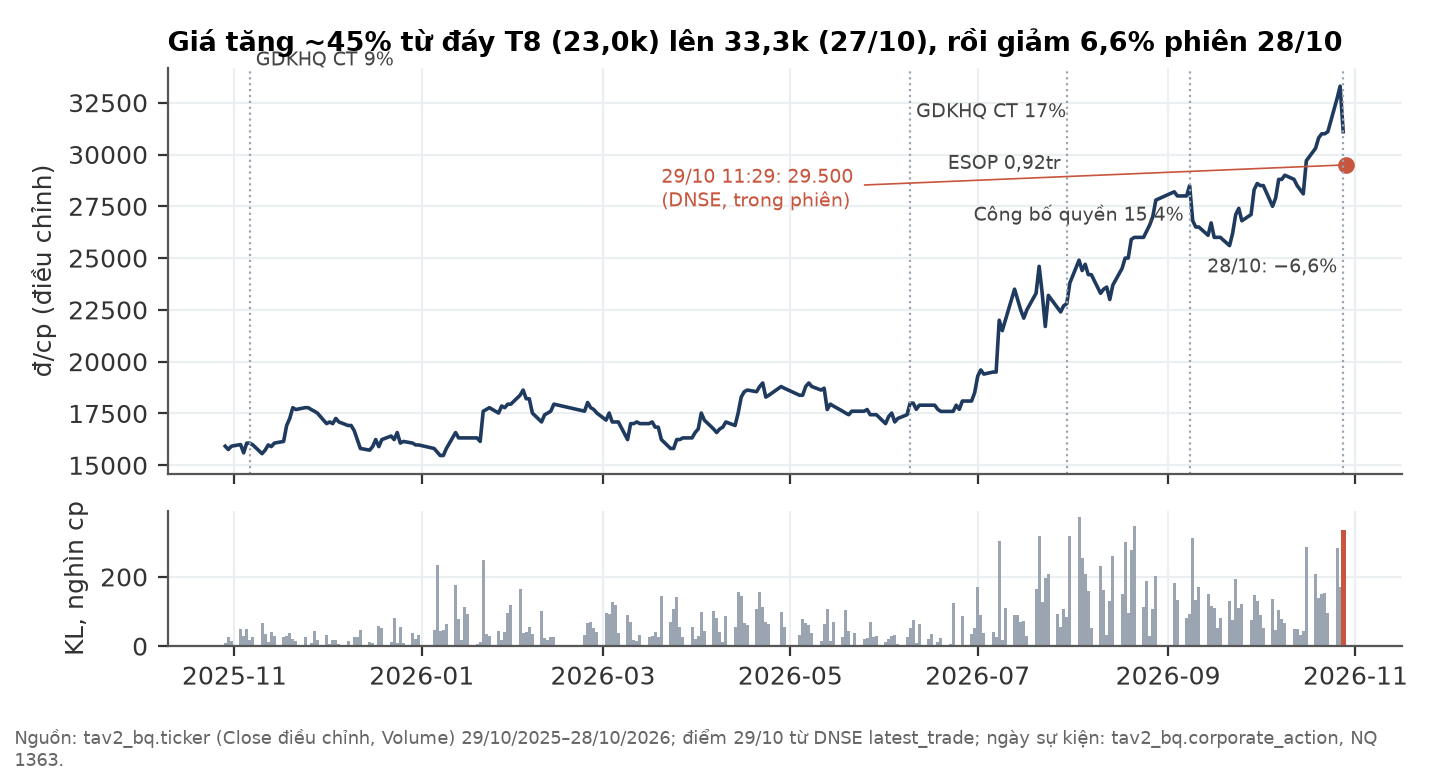

The table this chart was drawn from, first rows:
time, Close, Volume
2025-10-29, 15920, 9605
2025-10-30, 15760, 27600
2025-10-31, 15920, 14148
2025-11-03, 16000, 50955
2025-11-04, 15600, 28301
2025-11-05, 16070, 49400
2025-11-06, 16070, 16987
2025-11-07, 15980, 25087
2025-11-10, 15560, 68200
2025-11-11, 15730, 35461
2025-11-12, 15980, 12884
2025-11-13, 15900, 41406
2025-11-14, 16070, 30700
2025-11-17, 16150, 25713
2025-11-18, 16920, 30124
2025-11-19, 17260, 38600
2025-11-20, 17780, 21317
2025-11-21, 17690, 16062
2025-11-24, 17780, 26344
2025-11-25, 17780, 4400
2025-11-26, 17690, 8600
2025-11-27, 17610, 43600
2025-11-28, 17520, 17310
2025-12-01, 17010, 31150
2025-12-02, 17090, 5600
2025-12-03, 17010, 18300
2025-12-04, 17260, 18528
2025-12-05, 17090, 5325
2025-12-08, 16920, 14970
2025-12-09, 16920, 507.0
2025-12-10, 16670, 27100
2025-12-11, 16240, 26500
2025-12-12, 15810, 46900
2025-12-15, 15730, 11000
2025-12-16, 15900, 10400
2025-12-17, 16240, 1200
2025-12-18, 15900, 57870
2025-12-19, 16240, 52000
2025-12-22, 16410, 11800
2025-12-23, 16240, 81383
2025-12-24, 16580, 9100
2025-12-25, 16070, 54009
2025-12-26, 16150, 10400
2025-12-29, 16070, 36855
2025-12-30, 15980, 21945
2025-12-31, 15980, 31799
2026-01-05, 15810, 48110
2026-01-06, 15640, 235019
2026-01-07, 15470, 45000
2026-01-08, 15470, 45812
2026-01-09, 15810, 63498
2026-01-12, 16580, 177297
2026-01-13, 16320, 77497
2026-01-14, 16320, 18519
2026-01-15, 16320, 114114
2026-01-16, 16320, 93901
2026-01-19, 16320, 7310
2026-01-20, 16150, 12200
2026-01-21, 17610, 248016
2026-01-22, 17690, 36153
... 188 more rows
